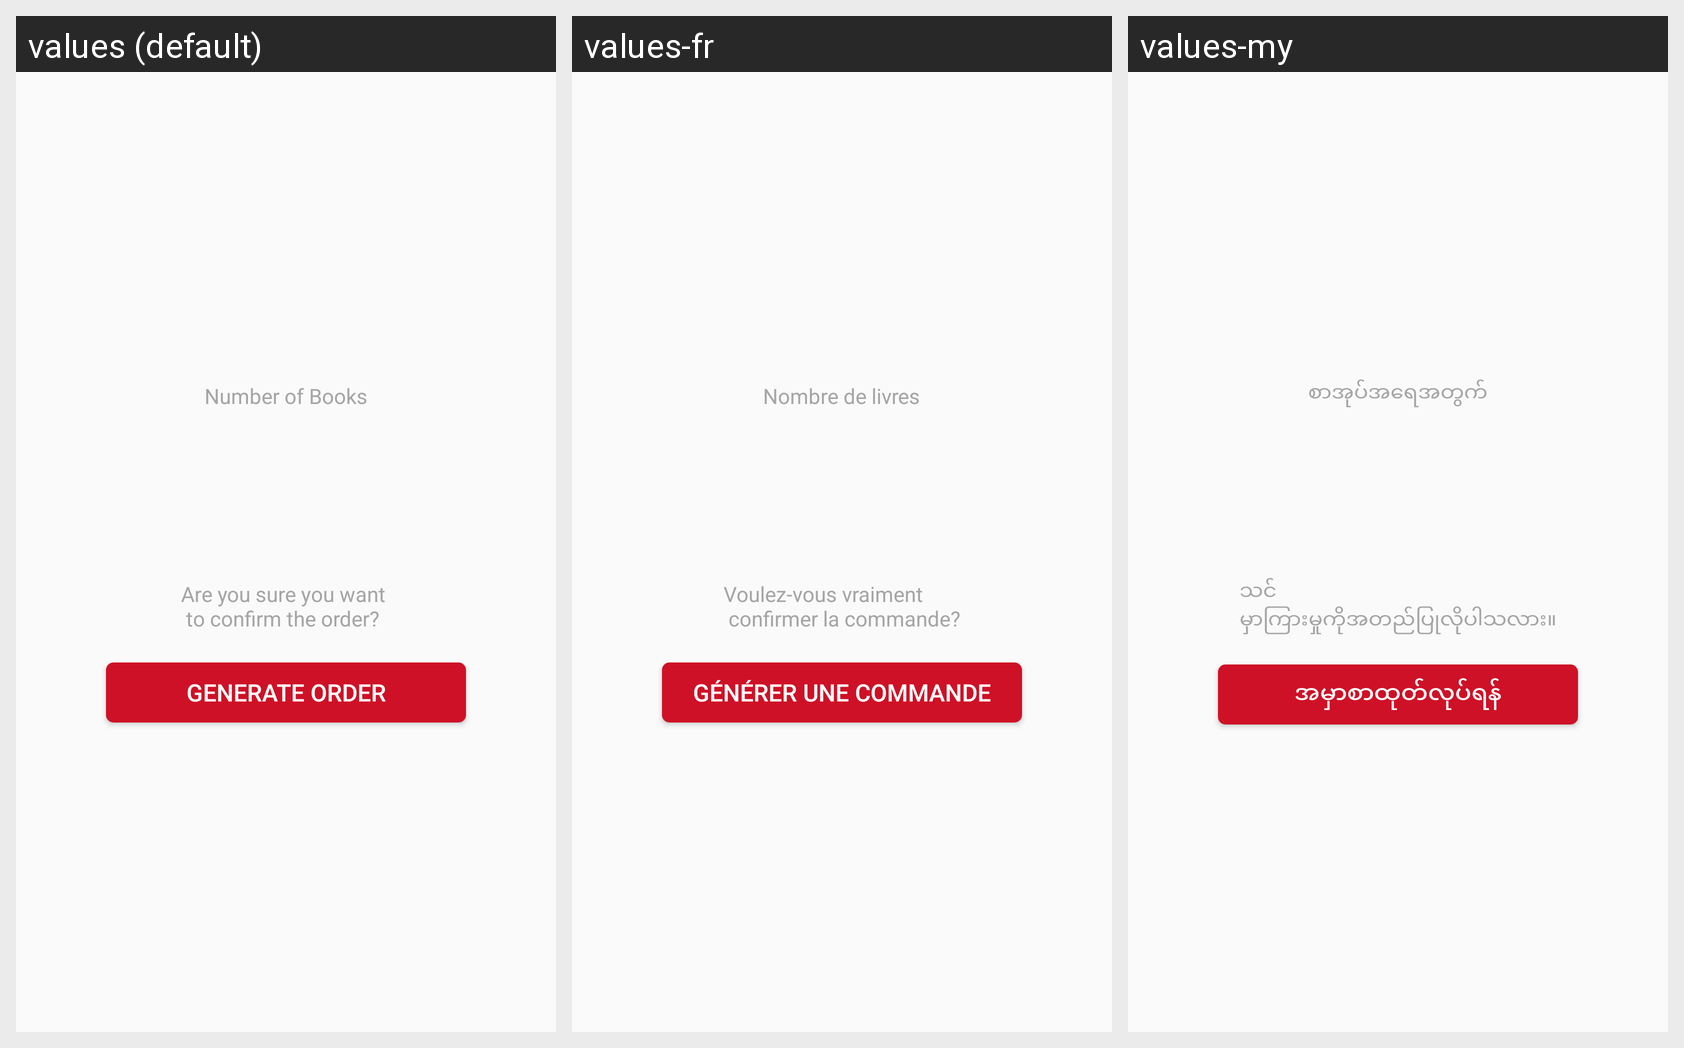

Translations of the strings shown on this Android screen, per locale in the grid:
Android screen res/layout/quick_order_confirmation_dialog.xml rendered under 3 locales, left to right: values (default), values-fr, values-my. Device: Nexus 5 (rendered at 1080×1920; each locale shown at half size, 540×960, under a caption strip naming it); theme AppTheme.
Other locales in the repository, not shown: values-ar, values-th, values-uk.
Strings drawn on this screen, with the default value and each locale's value (text and hints the layout hard-codes, and strings that could not be matched under every locale, appear in the picture but are not listed):

number_of_packs
  values: Number of Books
  values-fr: Nombre de livres
  values-my: စာအုပ်အရေအတွက်

are_you_sure_you_want_nto_confirm_the_order
  values: Are you sure you want 
       to confirm the order?
  values-fr: Voulez-vous vraiment 
       confirmer la commande?
  values-my: သင် 
      မှာကြားမှုကိုအတည်ပြုလိုပါသလား။

generate_order
  values: Generate Order
  values-fr: Générer une commande
  values-my: အမှာစာထုတ်လုပ်ရန်
